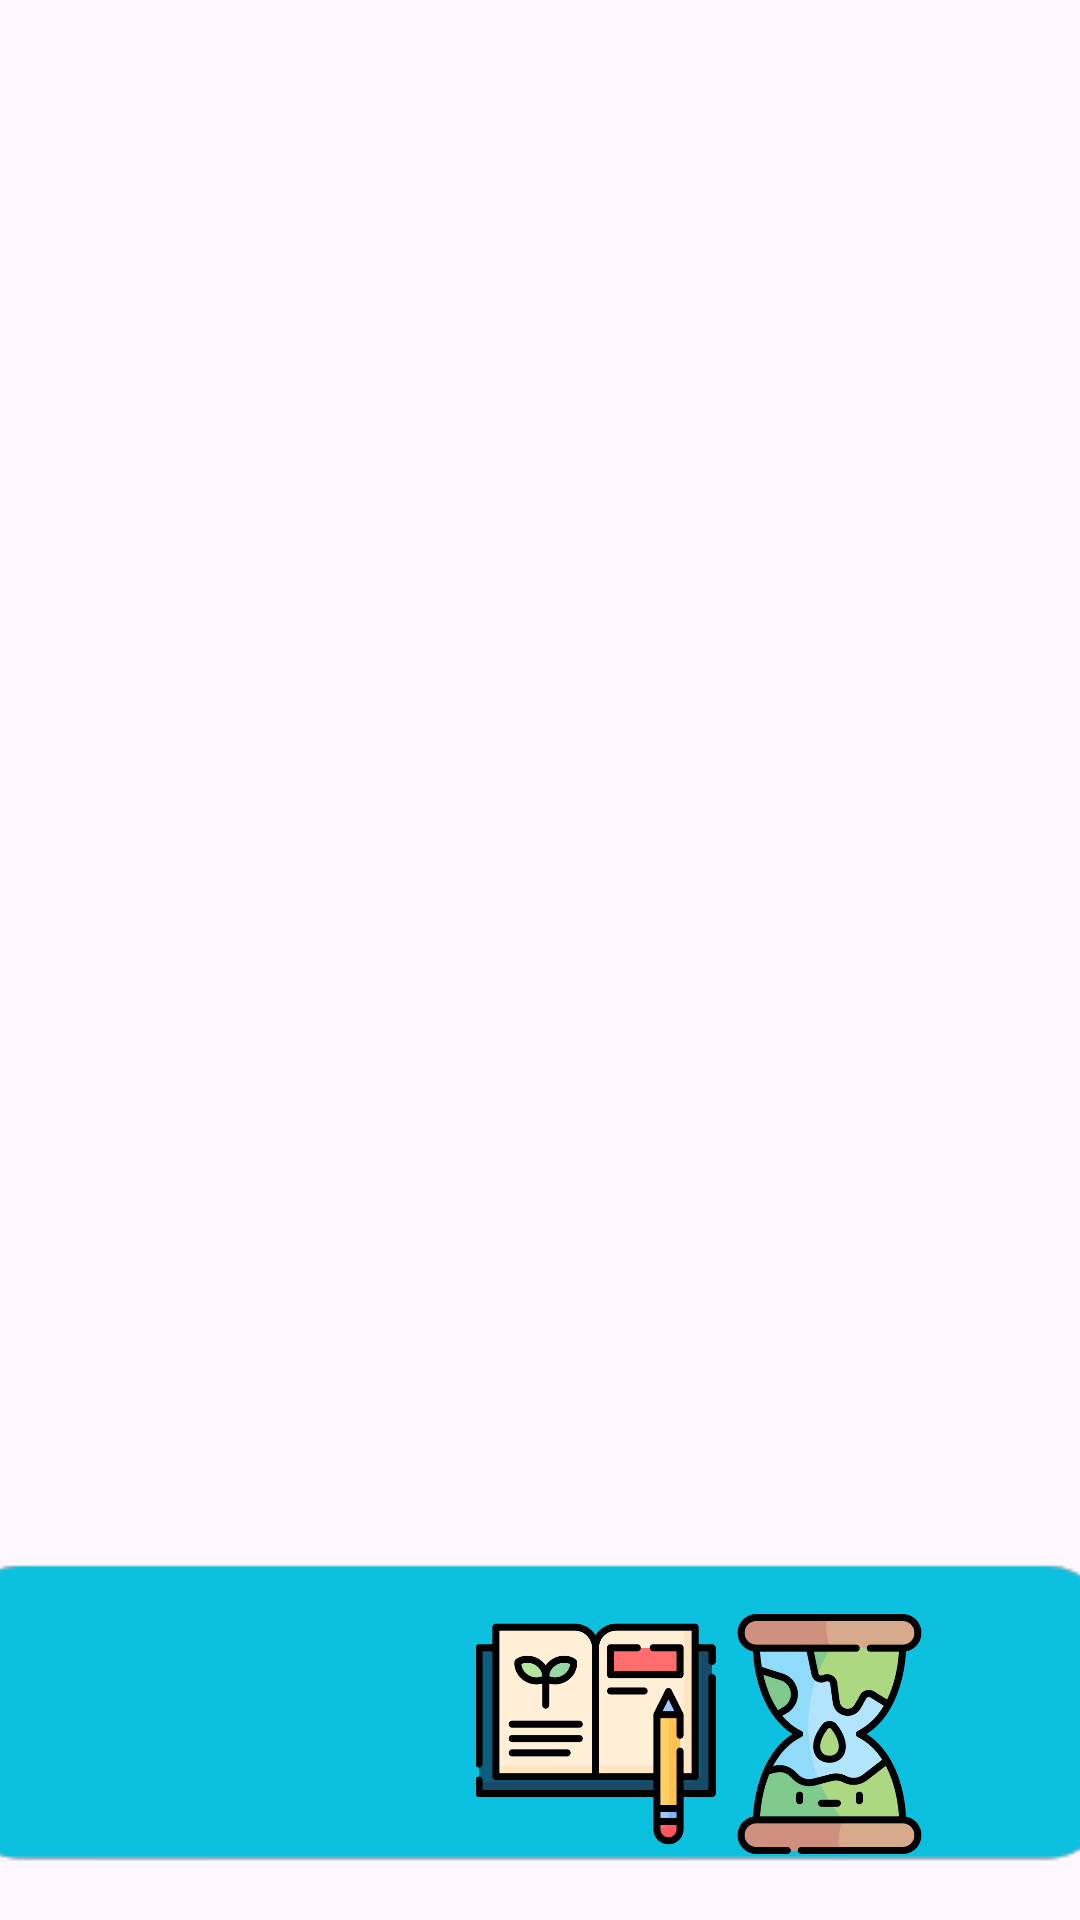

Here is an Android app screen rendered from its layout file. Give the layout XML and the strings, colors and styles it references.
<!-- AndroidManifest.xml: application theme Theme.GardenersBestFriend -->
<!-- res/layout/activity_my_history.xml -->
<?xml version="1.0" encoding="utf-8"?>
<androidx.constraintlayout.widget.ConstraintLayout xmlns:android="http://schemas.android.com/apk/res/android"
    xmlns:app="http://schemas.android.com/apk/res-auto"
    xmlns:tools="http://schemas.android.com/tools"
    android:layout_width="match_parent"
    android:layout_height="match_parent"
    tools:context=".MyHistoryActivity">

    <ImageButton
        android:id="@+id/border_for_buttons"
        android:layout_width="397dp"
        android:layout_height="114dp"
        android:background="#00000000"
        android:src="@drawable/buttons_border"
        app:layout_constraintBottom_toBottomOf="parent"
        app:layout_constraintEnd_toEndOf="parent"
        app:layout_constraintHorizontal_bias="0.571"
        app:layout_constraintStart_toStartOf="parent"
        app:layout_constraintTop_toTopOf="parent"
        app:layout_constraintVertical_bias="0.974" />

    <ImageButton
        android:id="@+id/mydiary_button"
        android:layout_width="127dp"
        android:layout_height="80dp"
        android:background="#00FFFFFF"
        android:clickable="true"
        android:scaleType="fitCenter"
        android:src="@drawable/my_diary"
        app:layout_constraintBottom_toBottomOf="parent"
        app:layout_constraintEnd_toStartOf="@+id/history_button"
        app:layout_constraintHorizontal_bias="0.0"
        app:layout_constraintStart_toEndOf="@+id/home_button"
        app:layout_constraintTop_toTopOf="parent"
        app:layout_constraintVertical_bias="0.961" />

    <ImageButton
        android:id="@+id/history_button"
        android:layout_width="127dp"
        android:layout_height="80dp"
        android:layout_marginEnd="20dp"
        android:background="#00FFFFFF"
        android:clickable="true"
        android:scaleType="fitCenter"
        android:src="@drawable/plant_history"
        app:layout_constraintBottom_toBottomOf="parent"
        app:layout_constraintEnd_toEndOf="parent"
        app:layout_constraintTop_toTopOf="parent"
        app:layout_constraintVertical_bias="0.961" />

    <ImageButton
        android:id="@+id/home_button"
        android:layout_width="127dp"
        android:layout_height="80dp"
        android:layout_marginStart="8dp"
        android:background="#00BDACAC"
        android:clickable="true"
        android:scaleType="fitCenter"
        android:src="@drawable/earth_home_2"
        app:layout_constraintBottom_toBottomOf="parent"
        app:layout_constraintStart_toStartOf="parent"
        app:layout_constraintTop_toTopOf="parent"
        app:layout_constraintVertical_bias="0.961" />


</androidx.constraintlayout.widget.ConstraintLayout>
<!-- resources referenced by this layout -->
<resources>
  <!-- drawable buttons_border: png bitmap (drawable, 1906 bytes) -->
  <!-- drawable my_diary: png bitmap (drawable, 15652 bytes) -->
  <!-- drawable plant_history: png bitmap (drawable, 35402 bytes) -->
  <style name="Theme.GardenersBestFriend" parent="Base.Theme.GardenersBestFriend" />
  <style name="Base.Theme.GardenersBestFriend" parent="Theme.Material3.DayNight.NoActionBar">
          
          
      </style>
</resources>
